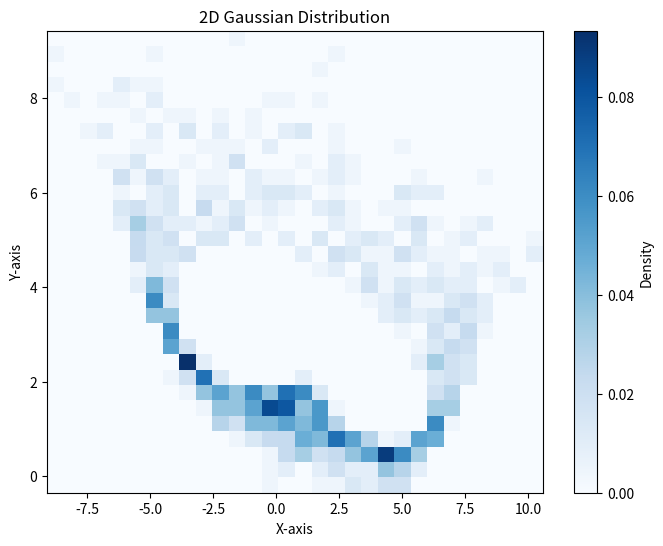

This figure's Python source:
import numpy as np
import matplotlib.pyplot as plt
import scipy.linalg

def generate_normal_sample(n):
    """
    Генерирует выборку из двумерного нормального распределения
    с использованием модифицированного метода Box-Muller
    """
    # Генерация равномерных случайных чисел
    u1, u2 = np.random.rand(2, n)
    r = np.sqrt(-2 * np.log(u1))
    
    # Исключаем использование sin и cos
    z1 = r * (2 * u2 - 1) / np.sqrt((2 * u2 - 1)**2 + (1 - 2 * u1)**2)
    z2 = r * (1 - 2 * u1) / np.sqrt((2 * u2 - 1)**2 + (1 - 2 * u1)**2)
    
    return z1, z2

def transform_to_target_distribution(z1, z2, mu, Sigma):
    """
    Преобразует стандартное нормальное распределение в целевое
    """
    L = scipy.linalg.cholesky(Sigma, lower=True)  # Разложение Холецкого
    samples = L @ np.vstack((z1, z2)) + mu[:, np.newaxis]
    return samples

def plot_2d_histogram(samples):
    """
    Строит двумерную гистограмму распределения
    """
    plt.figure(figsize=(8, 6))
    plt.hist2d(samples[0], samples[1], bins=30, density=True, cmap="Blues")
    plt.colorbar(label="Density")
    plt.xlabel("X-axis")
    plt.ylabel("Y-axis")
    plt.title("2D Gaussian Distribution")
    plt.show()

def main():
    n = 1000  # Размер выборки
    mu = np.array([1, 2])  # Среднее значение
    Sigma = np.array([[20, -4], [-4, 5]])  # Ковариационная матрица
    
    # Генерация выборки
    z1, z2 = generate_normal_sample(n)
    samples = transform_to_target_distribution(z1, z2, mu, Sigma)
    
    # Вычисление эмпирических характеристик
    empirical_mean = np.mean(samples, axis=1)
    empirical_cov = np.cov(samples)
    
    # Построение гистограммы
    plot_2d_histogram(samples)
    
    # Вывод результатов
    print("Эмпирическое среднее:", empirical_mean)
    print("Эмпирическая ковариационная матрица:\n", empirical_cov)

if __name__ == "__main__":
    main()
